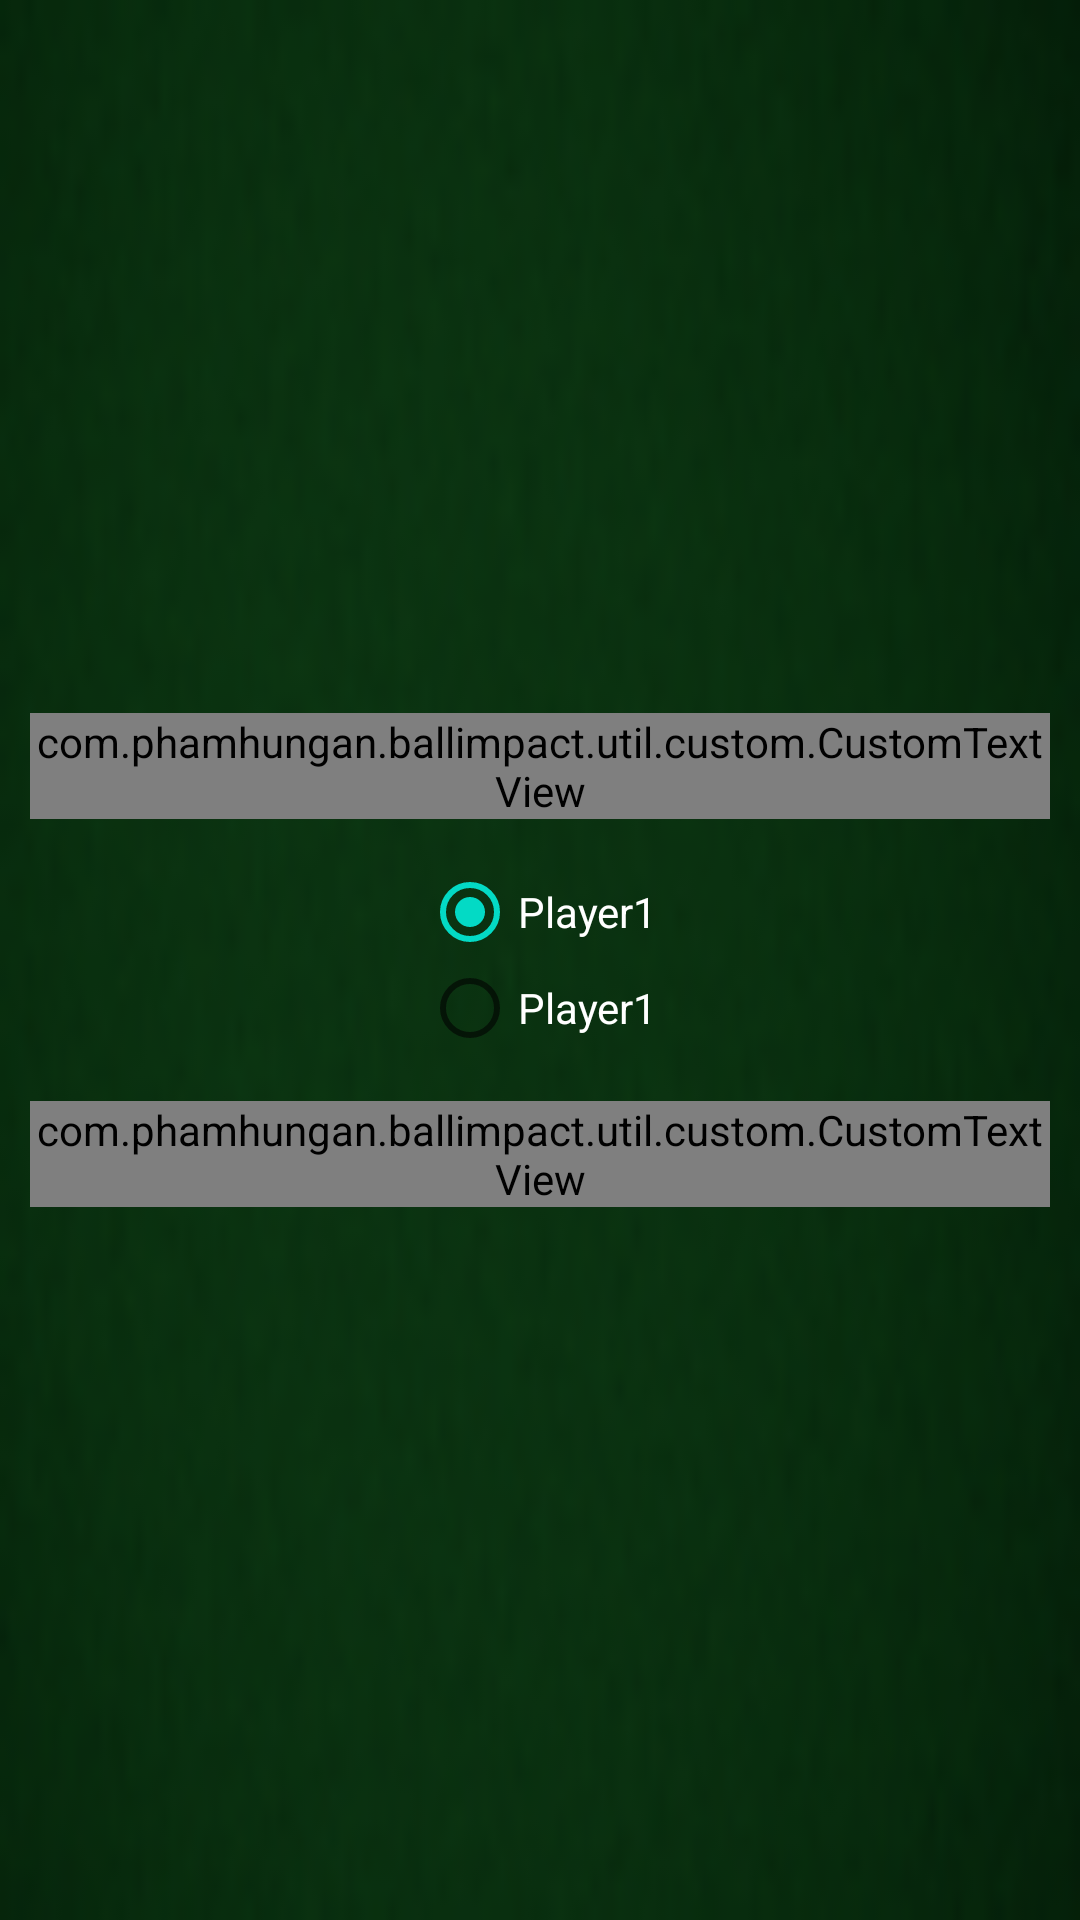

Android layout source for this screen:
<!-- AndroidManifest.xml: application theme AppTheme -->
<!-- res/layout/custom_dialog.xml -->
<?xml version="1.0" encoding="utf-8"?>
<LinearLayout xmlns:android="http://schemas.android.com/apk/res/android"
    android:orientation="vertical"
    android:layout_width="match_parent"
    android:layout_height="match_parent"
    android:gravity="center"
    android:paddingTop="20dp"
    android:paddingBottom="20dp"
    android:paddingLeft="10dp"
    android:paddingRight="10dp"
    android:background="@drawable/backgorund">
    <com.phamhungan.ballimpact.util.custom.CustomTextView
        android:layout_width="wrap_content"
        android:layout_height="wrap_content"
        android:text="@string/ask_turn"
        android:textColor="@color/yellow_text"
        android:textSize="20sp"
        android:shadowColor="@color/black"
        android:shadowDx="2"
        android:shadowDy="2"
        android:shadowRadius="2"/>
    <RadioGroup
        android:id="@+id/radioSelect"
        android:layout_width="wrap_content"
        android:layout_height="wrap_content"
        android:layout_marginTop="15dp">
        <RadioButton
            android:id="@+id/radioP1"
            android:checked="true"
            android:layout_width="wrap_content"
            android:layout_height="wrap_content"
            android:text="Player1"
            android:textColor="@color/white"/>
        <RadioButton
            android:id="@+id/radioP2"
            android:layout_width="wrap_content"
            android:layout_height="wrap_content"
            android:text="Player1"
            android:textColor="@color/white"/>
    </RadioGroup>

    <FrameLayout
        android:layout_width="wrap_content"
        android:layout_height="wrap_content"
        android:layout_marginTop="15dp">
        <ImageView
            android:id="@+id/imgOK"
            android:layout_width="wrap_content"
            android:layout_height="wrap_content"
            android:layout_gravity="center"/>
        <com.phamhungan.ballimpact.util.custom.CustomTextView
            android:layout_width="wrap_content"
            android:layout_height="wrap_content"
            android:text="@string/go"
            android:textSize="30sp"
            android:shadowColor="@color/black"
            android:shadowDx="3"
            android:shadowDy="3"
            android:shadowRadius="3"
            android:textColor="@color/yellow_text"
            android:layout_gravity="center"
            android:focusableInTouchMode="false"
            android:focusable="false"/>
    </FrameLayout>
</LinearLayout>
<!-- resources referenced by this layout -->
<resources>
  <!-- drawable backgorund: png bitmap (drawable, 11709 bytes) -->
  <string name="ask_turn">Who go first?</string>
  <string name="go">GO !</string>
  <style name="AppTheme" parent="Theme.AppCompat.Light.DarkActionBar">
          
          <item name="colorPrimary">@color/colorPrimary</item>
          <item name="colorPrimaryDark">@color/colorPrimaryDark</item>
          <item name="colorAccent">@color/colorAccent</item>
      </style>
  <!-- not gathered from this repository: default colours our renderer supplied (Android Studio template values) -->
  <color name="black">#FF000000</color>
  <color name="white">#FFFFFFFF</color>
  <color name="colorPrimary">#FF6200EE</color>
  <color name="colorPrimaryDark">#FF3700B3</color>
  <color name="colorAccent">#FF03DAC5</color>
</resources>
